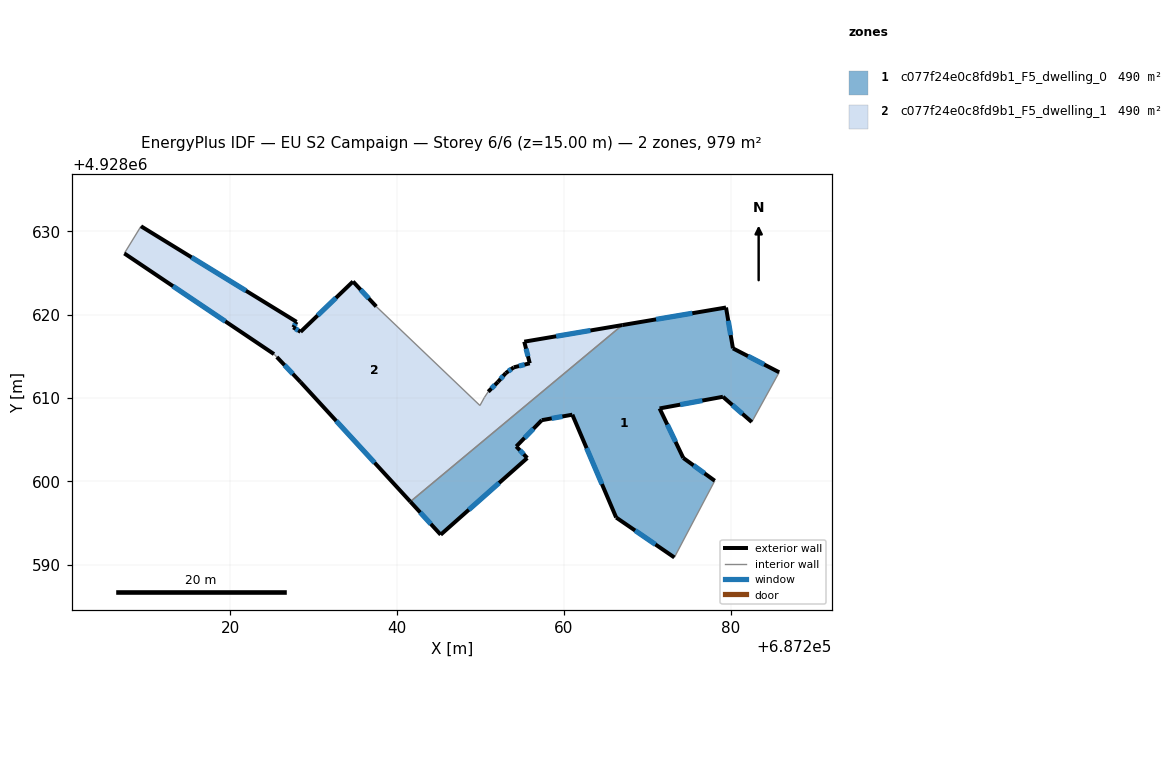
=== STOREY PLAN SPEC (per zone: floor XY polygon, exterior-wall plan segments, windows/doors) ===
zone 1: c077f24e0c8fd9b1_F5_dwelling_0  (489.7 m²)
  floor: (687278.11, 4928600.06) (687274.33, 4928602.80) (687271.49, 4928608.74) (687279.09, 4928610.14) (687282.55, 4928607.11) (687285.84, 4928613.08) (687280.29, 4928615.95) (687279.46, 4928620.85) (687267.02, 4928618.75) (687241.58, 4928597.56) (687245.22, 4928593.59) (687255.61, 4928602.79) (687254.29, 4928604.18) (687257.35, 4928607.33) (687261.02, 4928607.99) (687266.28, 4928595.65) (687273.26, 4928590.86)
  exterior wall: (687255.61, 4928602.79) – (687245.22, 4928593.59)  [13.9 m]
    window: (687252.23, 4928599.80) – (687248.60, 4928596.59)  [5.1 m²]
  exterior wall: (687245.22, 4928593.59) – (687241.58, 4928597.56)  [5.4 m]
    window: (687244.04, 4928594.88) – (687242.76, 4928596.27)  [2.0 m²]
  exterior wall: (687267.02, 4928618.75) – (687279.46, 4928620.85)  [12.6 m]
    window: (687271.07, 4928619.43) – (687275.41, 4928620.17)  [4.6 m²]
  exterior wall: (687279.46, 4928620.85) – (687280.29, 4928615.95)  [5.0 m]
    window: (687279.73, 4928619.26) – (687280.02, 4928617.55)  [1.8 m²]
  exterior wall: (687280.29, 4928615.95) – (687285.84, 4928613.08)  [6.2 m]
    window: (687282.09, 4928615.02) – (687284.04, 4928614.02)  [2.3 m²]
  exterior wall: (687282.55, 4928607.11) – (687279.09, 4928610.14)  [4.6 m]
    window: (687281.42, 4928608.10) – (687280.22, 4928609.16)  [1.7 m²]
  exterior wall: (687279.09, 4928610.14) – (687271.49, 4928608.74)  [7.7 m]
    window: (687276.62, 4928609.69) – (687273.96, 4928609.20)  [2.8 m²]
  exterior wall: (687271.49, 4928608.74) – (687274.33, 4928602.80)  [6.6 m]
    window: (687272.41, 4928606.81) – (687273.41, 4928604.73)  [2.4 m²]
  exterior wall: (687274.33, 4928602.80) – (687278.11, 4928600.06)  [4.7 m]
    window: (687275.56, 4928601.91) – (687276.88, 4928600.95)  [1.7 m²]
  exterior wall: (687273.26, 4928590.86) – (687266.28, 4928595.65)  [8.5 m]
    window: (687270.99, 4928592.42) – (687268.55, 4928594.10)  [3.1 m²]
  exterior wall: (687266.28, 4928595.65) – (687261.02, 4928607.99)  [13.4 m]
    window: (687264.57, 4928599.67) – (687262.73, 4928603.98)  [4.9 m²]
  exterior wall: (687261.02, 4928607.99) – (687257.35, 4928607.33)  [3.7 m]
    window: (687259.83, 4928607.78) – (687258.54, 4928607.55)  [1.4 m²]
  exterior wall: (687257.35, 4928607.33) – (687254.29, 4928604.18)  [4.4 m]
    window: (687256.35, 4928606.31) – (687255.29, 4928605.21)  [1.6 m²]
  exterior wall: (687254.29, 4928604.18) – (687255.61, 4928602.79)  [1.9 m]
    window: (687254.72, 4928603.73) – (687255.18, 4928603.25)  [0.7 m²]
  interior walls: 3
zone 2: c077f24e0c8fd9b1_F5_dwelling_1  (489.7 m²)
  floor: (687255.91, 4928614.16) (687253.99, 4928613.67) (687253.03, 4928612.98) (687252.10, 4928611.93) (687250.93, 4928610.75) (687250.46, 4928610.05) (687249.93, 4928609.09) (687237.49, 4928620.97) (687234.70, 4928623.97) (687228.41, 4928617.93) (687227.53, 4928618.47) (687227.93, 4928619.13) (687209.26, 4928630.60) (687207.26, 4928627.34) (687225.22, 4928615.26) (687225.56, 4928614.91) (687228.40, 4928611.91) (687241.58, 4928597.56) (687267.02, 4928618.75) (687255.25, 4928616.75)
  exterior wall: (687209.26, 4928630.60) – (687227.93, 4928619.13)  [21.9 m]
    window: (687215.33, 4928626.87) – (687221.86, 4928622.86)  [8.0 m²]
  exterior wall: (687227.93, 4928619.13) – (687227.53, 4928618.47)  [0.8 m]
    window: (687227.80, 4928618.92) – (687227.66, 4928618.69)  [0.3 m²]
  exterior wall: (687227.53, 4928618.47) – (687228.41, 4928617.93)  [1.0 m]
    window: (687227.82, 4928618.30) – (687228.12, 4928618.11)  [0.4 m²]
  exterior wall: (687228.41, 4928617.93) – (687234.70, 4928623.97)  [8.7 m]
    window: (687230.46, 4928619.90) – (687232.66, 4928622.01)  [3.2 m²]
  exterior wall: (687234.70, 4928623.97) – (687237.49, 4928620.97)  [4.1 m]
    window: (687235.61, 4928623.00) – (687236.58, 4928621.95)  [1.5 m²]
  exterior wall: (687250.93, 4928610.75) – (687252.10, 4928611.93)  [1.7 m]
    window: (687251.31, 4928611.14) – (687251.72, 4928611.55)  [0.6 m²]
  exterior wall: (687252.10, 4928611.93) – (687253.03, 4928612.98)  [1.4 m]
    window: (687252.40, 4928612.28) – (687252.73, 4928612.64)  [0.5 m²]
  exterior wall: (687253.03, 4928612.98) – (687253.99, 4928613.67)  [1.2 m]
    window: (687253.34, 4928613.21) – (687253.68, 4928613.45)  [0.4 m²]
  exterior wall: (687253.99, 4928613.67) – (687255.91, 4928614.16)  [2.0 m]
    window: (687254.61, 4928613.83) – (687255.29, 4928614.00)  [0.7 m²]
  exterior wall: (687255.91, 4928614.16) – (687255.25, 4928616.75)  [2.7 m]
    window: (687255.70, 4928615.01) – (687255.46, 4928615.91)  [1.0 m²]
  exterior wall: (687255.25, 4928616.75) – (687267.02, 4928618.75)  [11.9 m]
    window: (687259.08, 4928617.40) – (687263.19, 4928618.10)  [4.4 m²]
  exterior wall: (687241.58, 4928597.56) – (687228.40, 4928611.91)  [19.5 m]
    window: (687237.29, 4928602.23) – (687232.69, 4928607.25)  [7.1 m²]
  exterior wall: (687228.40, 4928611.91) – (687225.56, 4928614.91)  [4.1 m]
    window: (687227.48, 4928612.89) – (687226.48, 4928613.94)  [1.5 m²]
  exterior wall: (687225.22, 4928615.26) – (687207.26, 4928627.34)  [21.6 m]
    window: (687219.38, 4928619.19) – (687213.10, 4928623.42)  [7.9 m²]
  interior walls: 6

=== DERIVED (storey summary) ===
Building: EU S2 Campaign
Storey: 6 of 6  (floor level z = 15.00 m)
Storey gross floor area: 979.4 m²
Zones on this storey: 2
  - c077f24e0c8fd9b1_F5_dwelling_0: floor 489.7 m²; exterior wall 98.6 m (295.8 m²); 14 window(s) 36.1 m²; WWR 12.2%
  - c077f24e0c8fd9b1_F5_dwelling_1: floor 489.7 m²; exterior wall 102.6 m (307.9 m²); 14 window(s) 37.6 m²; WWR 12.2%
Zone adjacency (shared interzone walls):
  - c077f24e0c8fd9b1_F5_dwelling_0 ↔ c077f24e0c8fd9b1_F5_dwelling_1